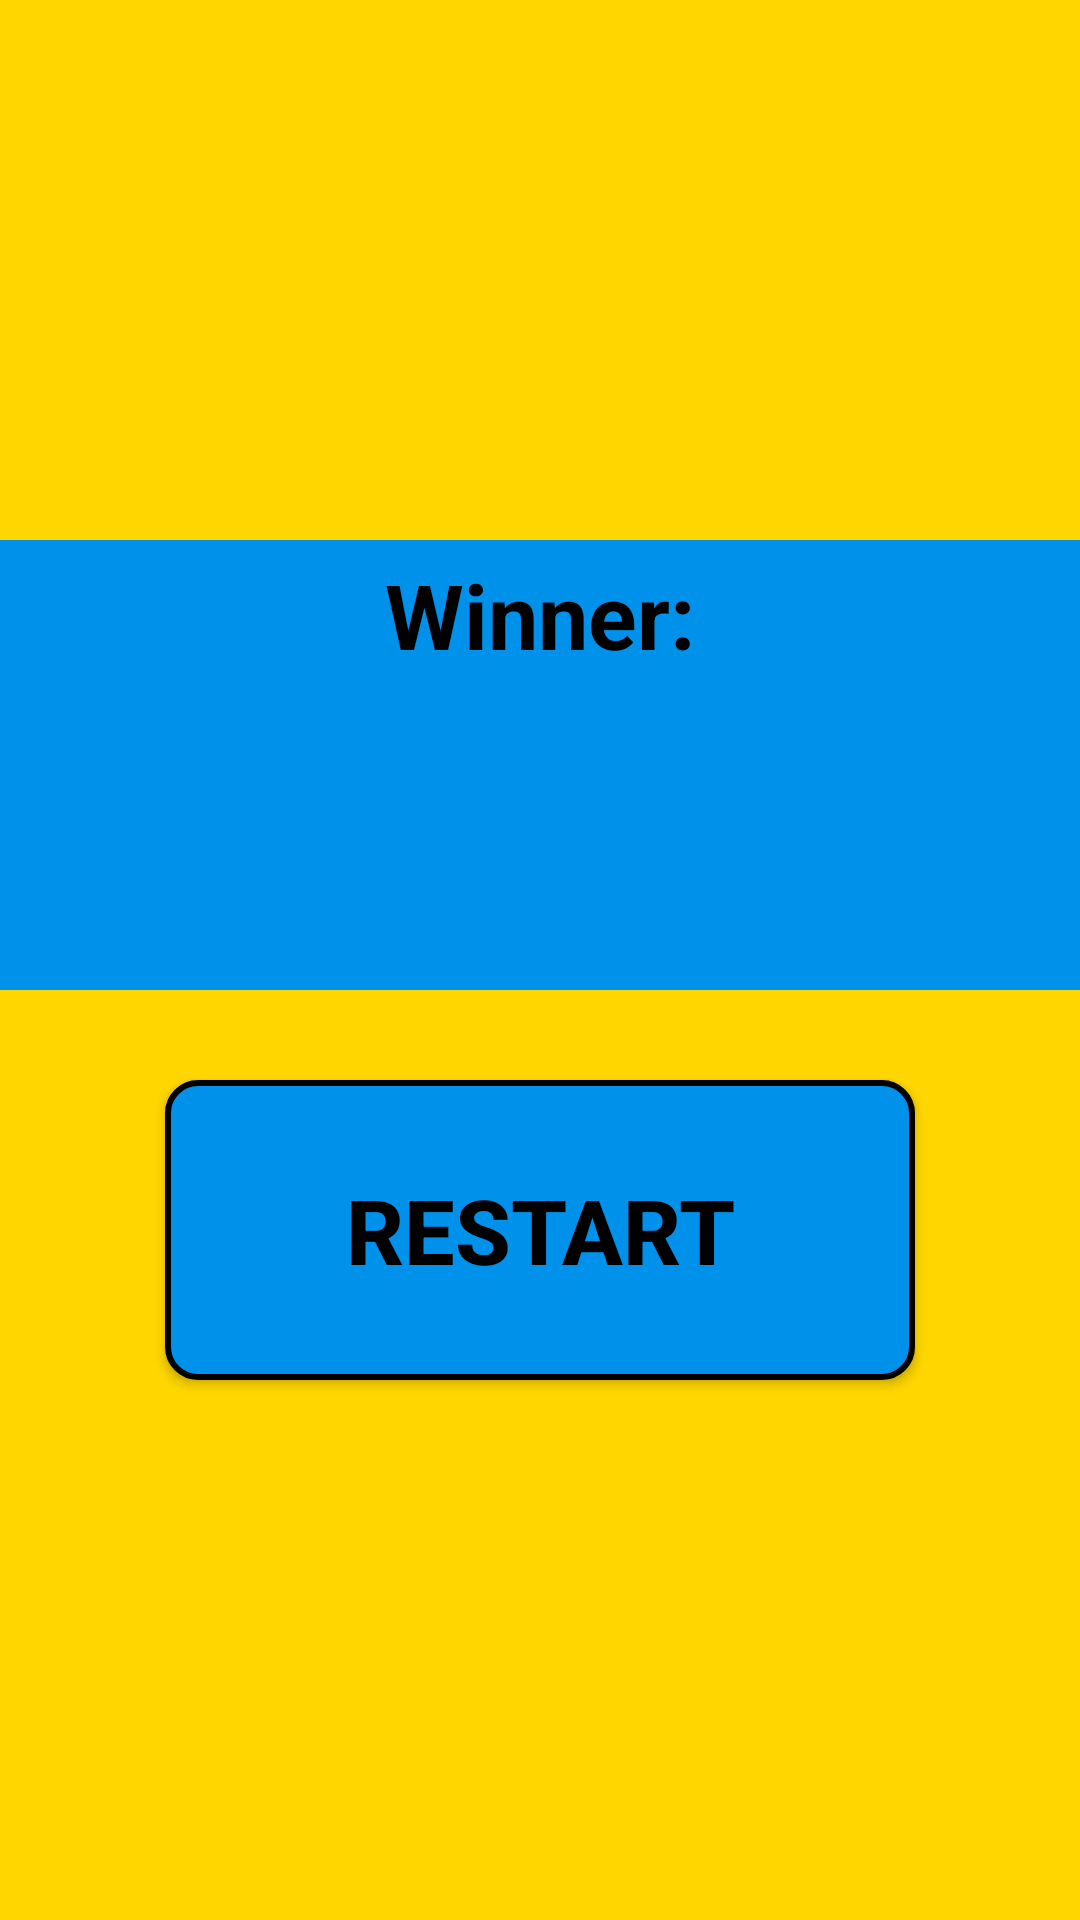

This screen was rendered from an Android layout file. Write that file and the resources it references.
<!-- AndroidManifest.xml: application theme Theme.AppCompat -->
<!-- res/layout/activity_result.xml -->
<?xml version="1.0" encoding="utf-8"?>
<LinearLayout xmlns:android="http://schemas.android.com/apk/res/android"
    xmlns:app="http://schemas.android.com/apk/res-auto"
    xmlns:tools="http://schemas.android.com/tools"
    android:id="@+id/main"
    android:layout_width="match_parent"
    android:layout_height="match_parent"
    tools:context=".ResultActivity"
    android:orientation="vertical"
    android:gravity="center"
    android:background="@color/yellow">

    <LinearLayout
        android:layout_width="match_parent"
        android:layout_height="150dp"
        android:orientation="vertical">

        <TextView
            android:background="@color/blue"
            android:text="@string/winner"
            android:layout_width="match_parent"
            android:layout_height="0dp"
            android:textColor="@color/black"
            android:textStyle="bold"
            android:textSize="30sp"
            android:gravity="center"
            android:layout_weight="1"/>

        <TextView
            android:background="@color/blue"
            android:id="@+id/result_name_tv"
            android:layout_width="match_parent"
            android:layout_height="0dp"
            android:textColor="@color/black"
            android:textSize="30sp"
            android:gravity="center"
            android:layout_weight="1"/>

        <TextView
            android:background="@color/blue"
            android:id="@+id/result_role_tv"
            android:layout_width="match_parent"
            android:layout_height="0dp"
            android:textColor="@color/black"
            android:textSize="30sp"
            android:gravity="center"
            android:layout_weight="1"/>
    </LinearLayout>
    <Button
        android:id="@+id/restart_bt"
        android:layout_width="250dp"
        android:layout_height="100dp"
        android:layout_marginTop="30dp"
        android:textStyle="bold"
        android:textColor="@color/black"
        android:textSize="30sp"
        android:text="@string/restart"
        android:background="@drawable/shape_rounded_variants" />

</LinearLayout>
<!-- resources referenced by this layout -->
<resources>
  <color name="black">#FF000000</color>
  <color name="blue">#0091EA</color>
  <color name="yellow">#FFD600</color>
  <!-- drawable shape_rounded_variants (drawable) -->
  <?xml version="1.0" encoding="utf-8"?>
  <shape xmlns:android="http://schemas.android.com/apk/res/android" android:shape="rectangle">
      <solid android:color="#0091EA" /> 
      <stroke android:width="2dp" android:color="@android:color/black"/>
      <corners android:radius="10dp"/>
  </shape>
  <string name="restart">restart</string>
  <string name="winner">Winner:</string>
</resources>
